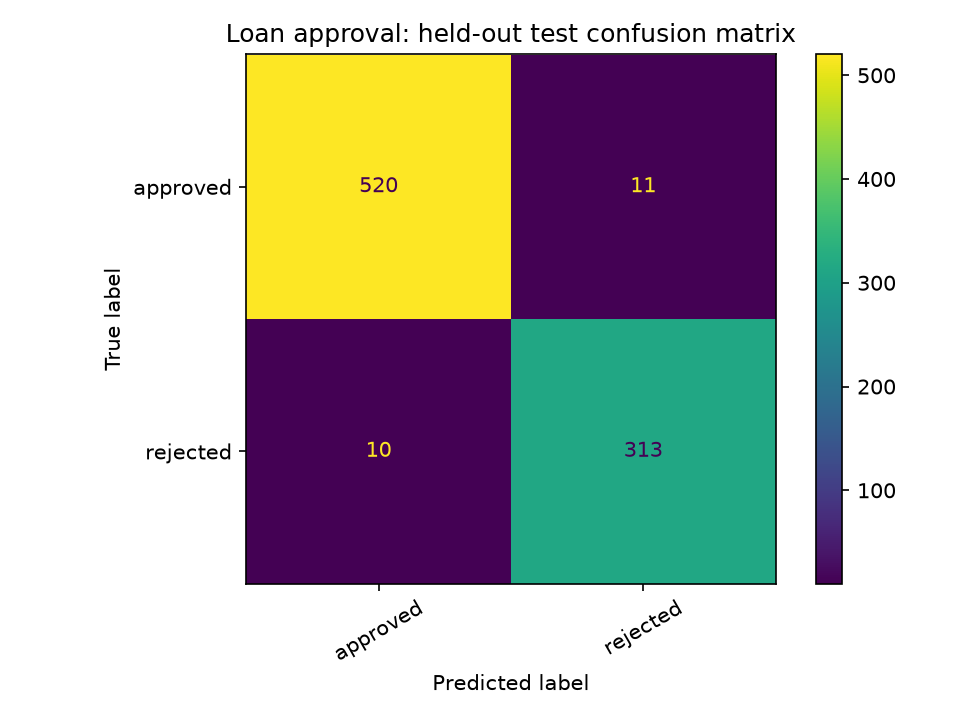

Source data for this figure (header and first rows):
, approved, rejected
approved, 520, 11
rejected, 10, 313
